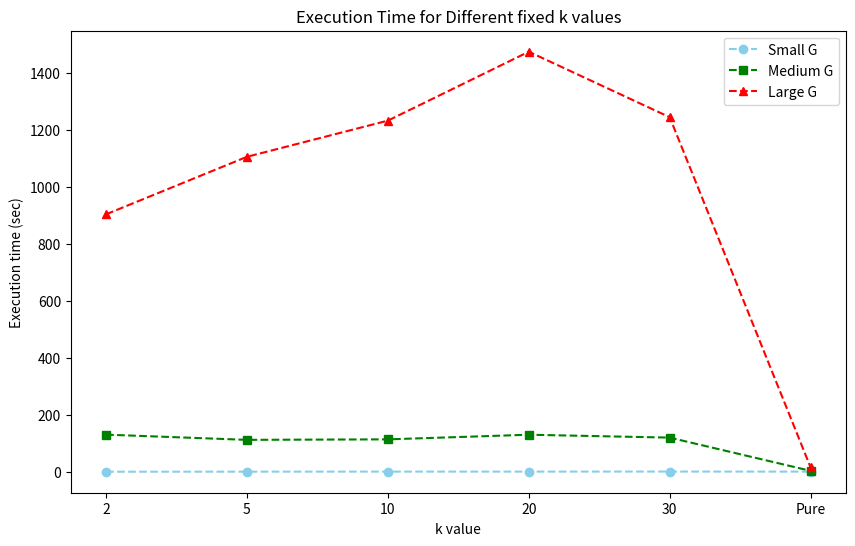
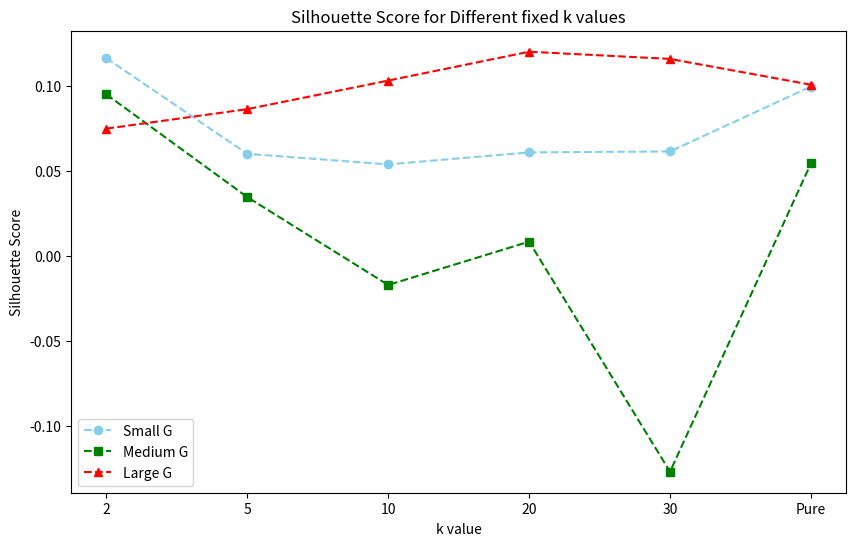
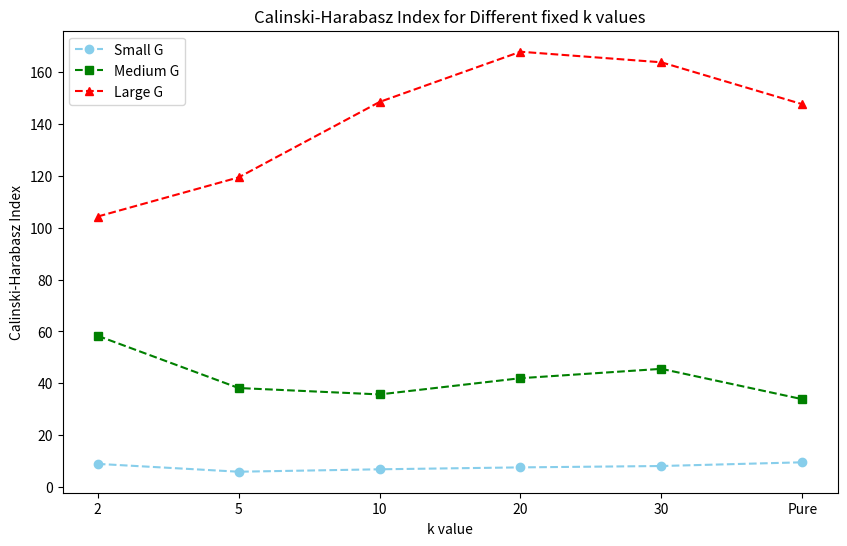
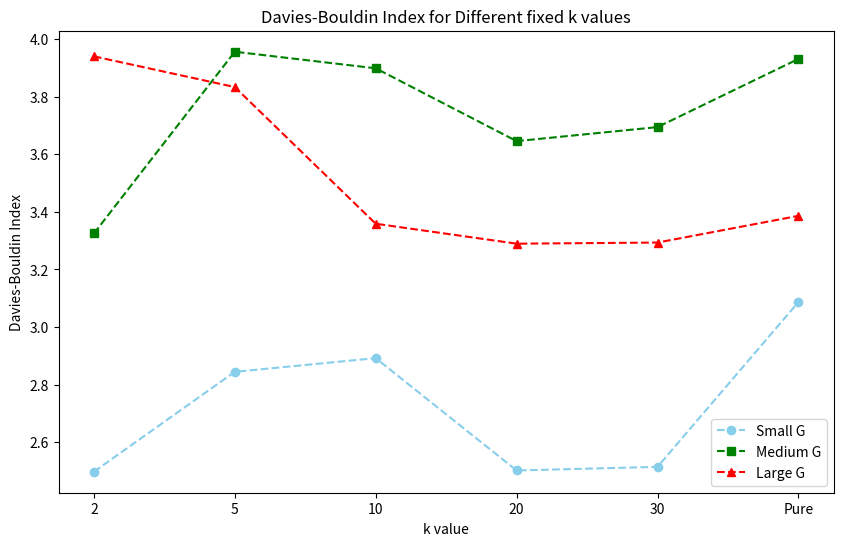
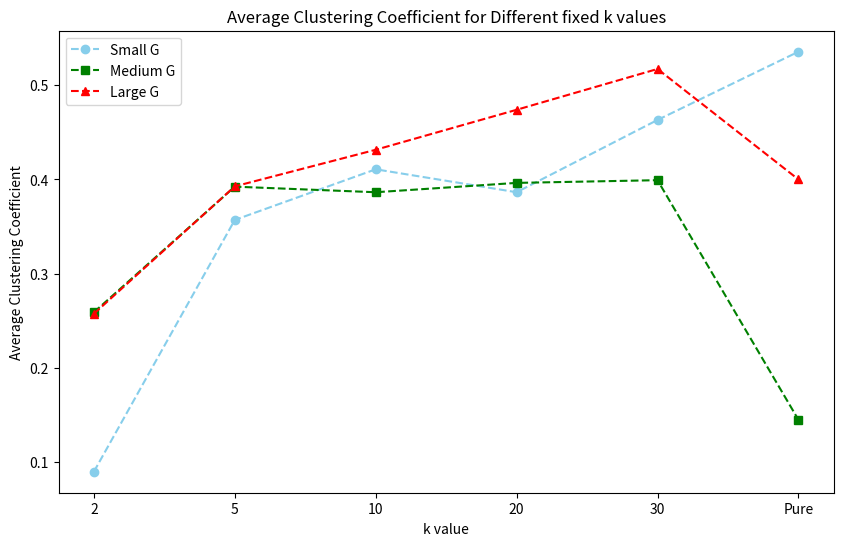
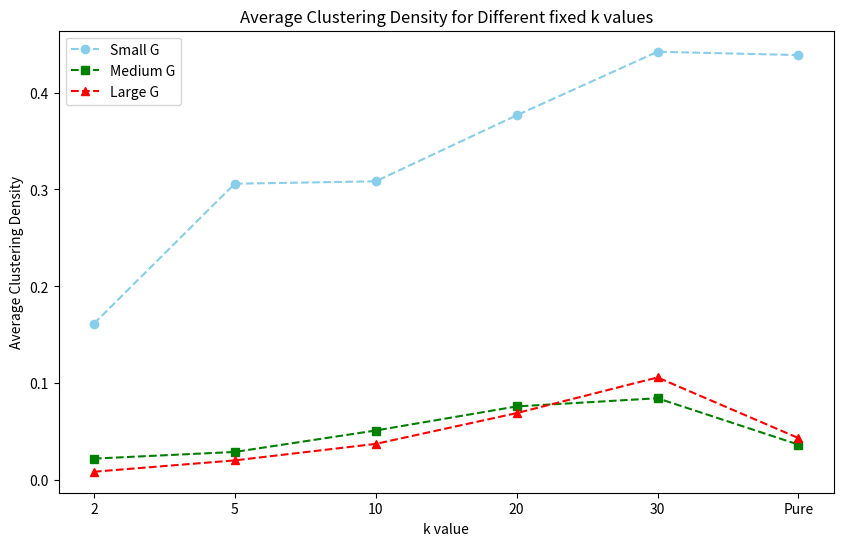
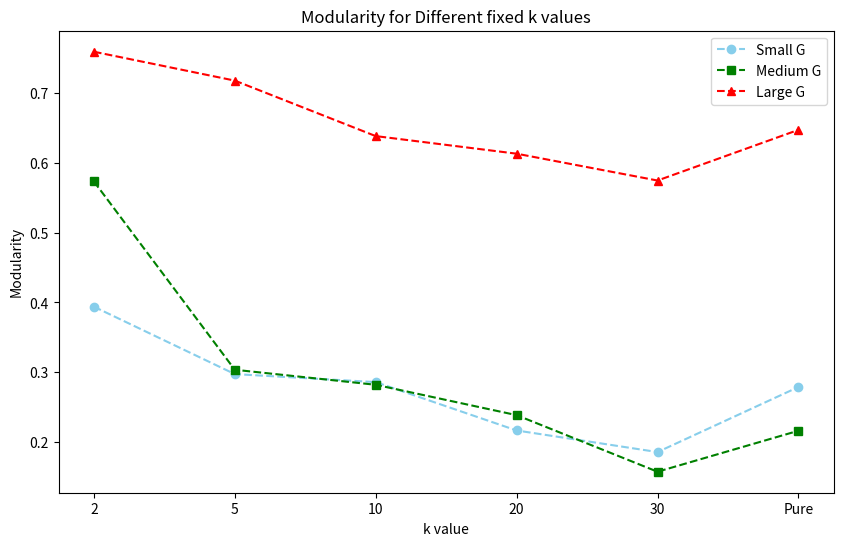
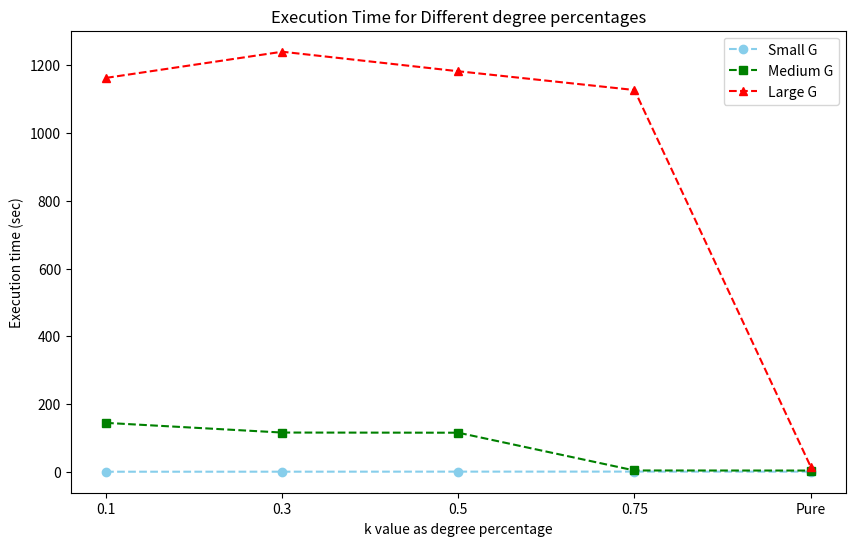
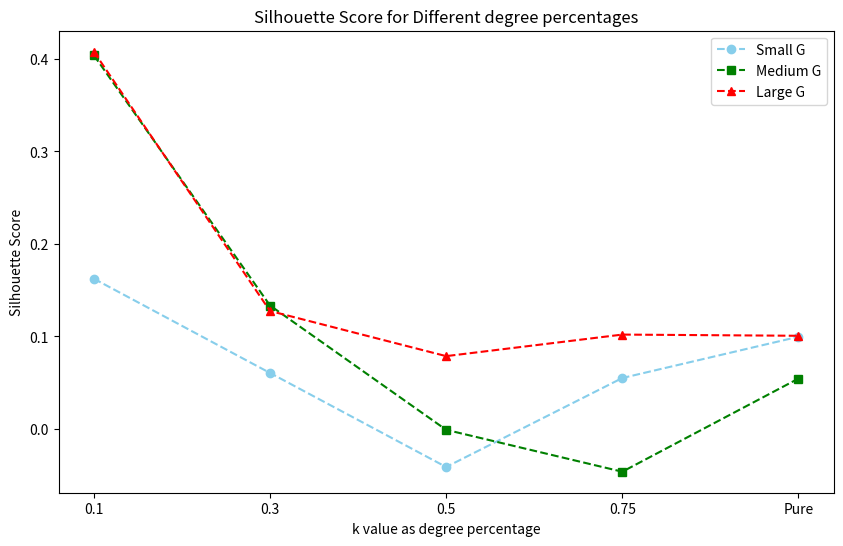
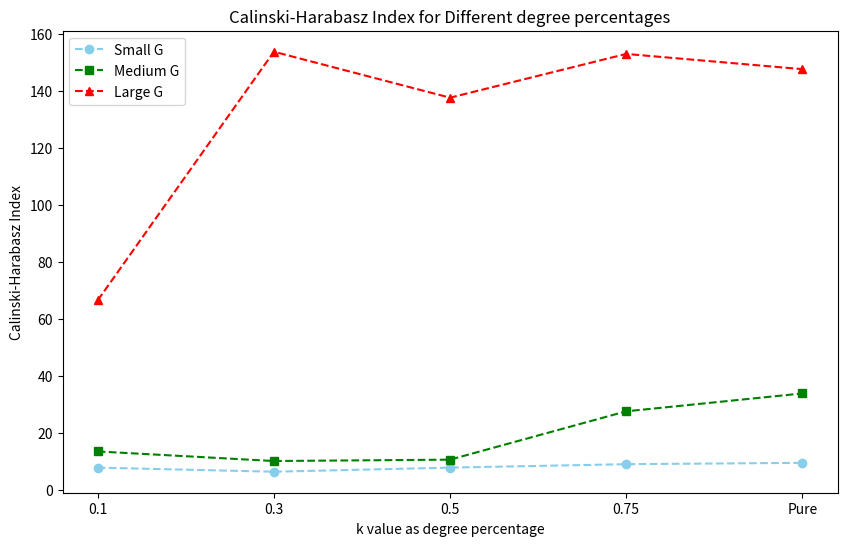
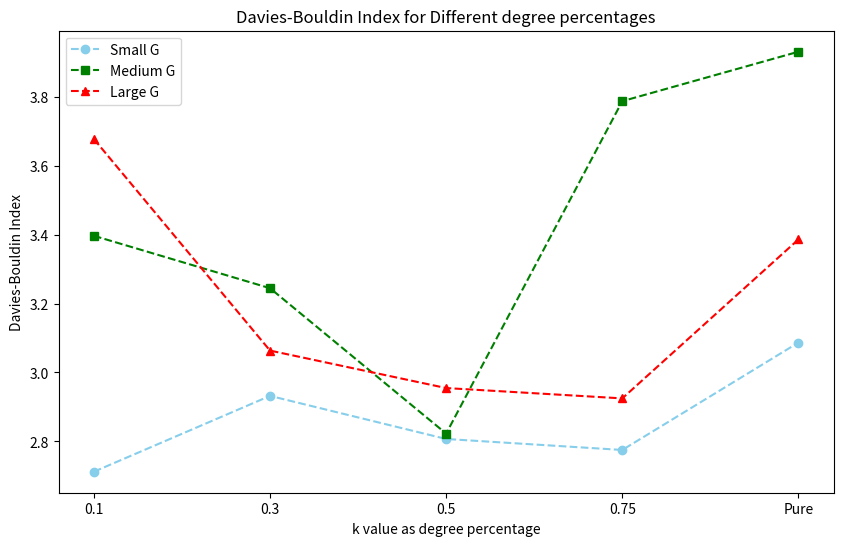
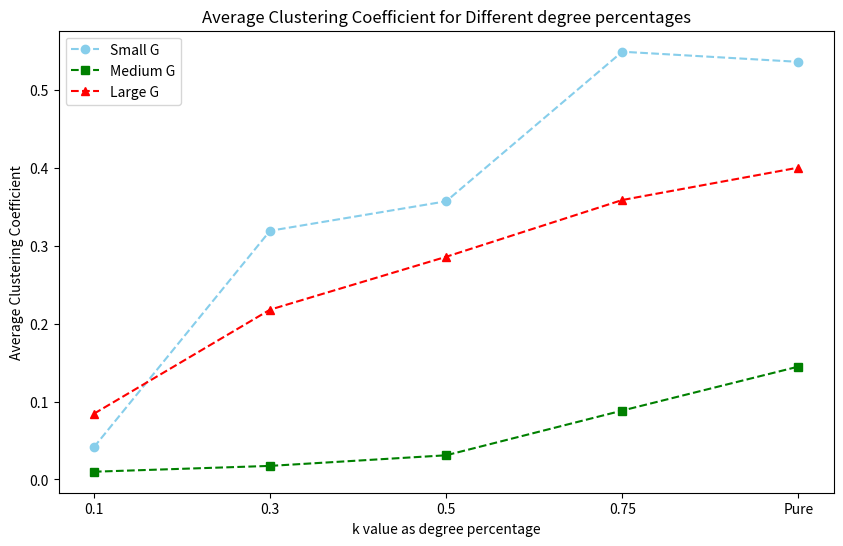
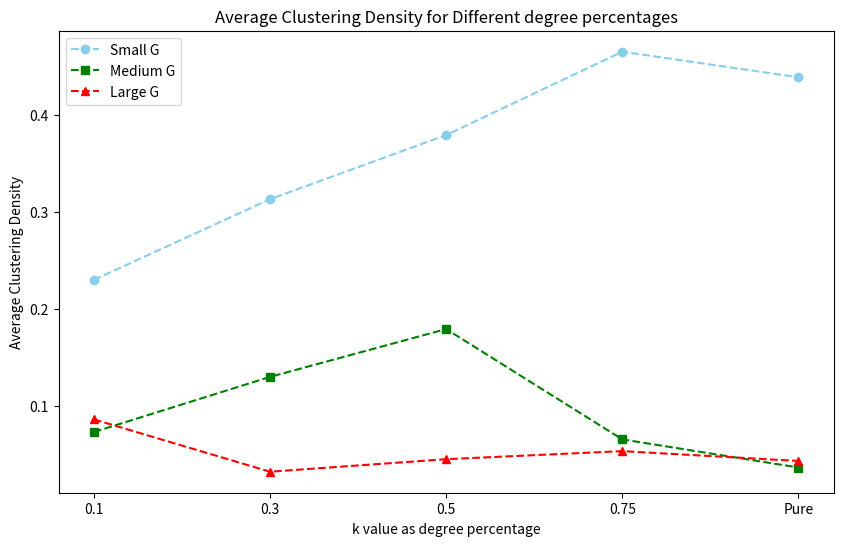
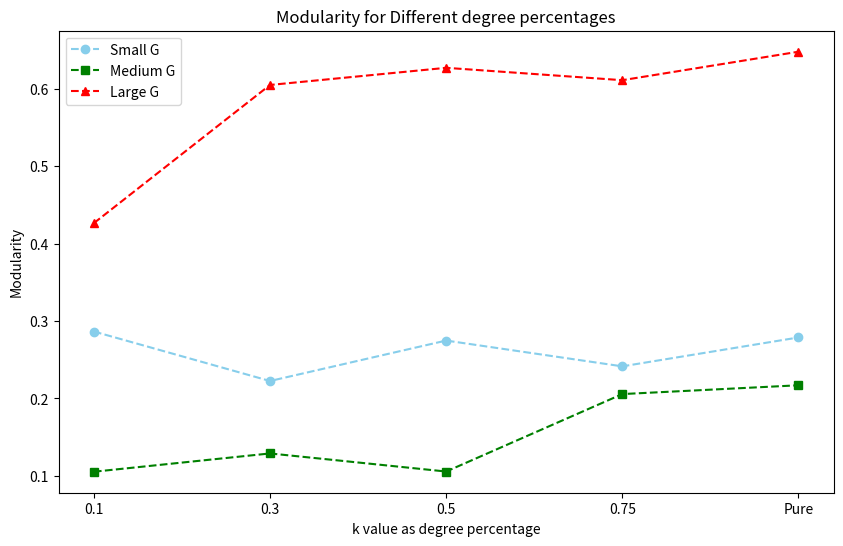

These figures' Python source, in order:
import matplotlib.pyplot as plt
import numpy as np

def linechart(x_values, y_values, x_label, y_label, title):

    plt.figure(figsize=(10, 6))
    plt.plot(x_values, y_values, marker='o', color='skyblue', linestyle='-')

    #labels and title
    plt.xlabel(x_label)
    plt.ylabel(y_label)
    plt.title(title)
    plt.xticks(x_values)
    #plt.ylim(100, 140)

    plt.show()

def barchart(x_values, y_values, x_label, y_label, title):
    #create a bar chart
    plt.figure(figsize=(10, 6))
    plt.bar(x_values, y_values, color='skyblue')

    #labels and title
    plt.xlabel(x_label)
    plt.ylabel(y_label)
    plt.title(title)
    plt.xticks(x_values)
    #plt.ylim(100, 140)

    plt.show()


def barchart_multi(x_values, y_values1, y_values2, y_values3, x_label, y_label, title):

    plt.figure(figsize=(10, 6))

    bar_width = 0.25

    #positions of the bars on the x-axis
    r1 = np.arange(len(x_values))
    r2 = [x + bar_width for x in r1]
    r3 = [x + bar_width for x in r2]
    #r4 = [x + bar_width for x in r3]

    #plot bars
    plt.bar(r1, y_values1, color='skyblue', width=bar_width, edgecolor='grey', label='Small G')
    plt.bar(r2, y_values2, color='green', width=bar_width, edgecolor='grey', label='Medium G')
    plt.bar(r3, y_values3, color='red', width=bar_width, edgecolor='grey', label='Large G')

    #Labels and title
    plt.xlabel(x_label)
    plt.ylabel(y_label)
    plt.title(title)
    plt.xticks([r + bar_width for r in range(len(x_values))], x_values)

    plt.legend()

    plt.show()


def linechart_multi(x_values, y_values1, y_values2, y_values3, x_label, y_label, title):
    plt.figure(figsize=(10, 6))

    x_numeric = np.arange(len(x_values))

    #plots
    plt.plot(x_numeric, y_values1, marker='o', color='skyblue', linestyle='--', label='Small G')
    plt.plot(x_numeric, y_values2, marker='s', color='green', linestyle='--', label='Medium G')
    plt.plot(x_numeric, y_values3, marker='^', color='red', linestyle='--', label='Large G')

    plt.xlabel(x_label)
    plt.ylabel(y_label)
    plt.title(title)

    plt.xticks(x_numeric, x_values)

    plt.legend()

    plt.show()

def main():

    '''
    Below we have multiple calls of the functions above so that we may create plots for the interaction
    of all metrics with each k value, be it fixed or dynamic.
    '''

    x = ['2', '5', '10', '20', '30', 'Pure']
    x_lbl = 'k value'

    #Execution time
    set1 = [0.893477, 1.0960903, 1.316651, 1.28542, 1.5226564, 1.2]
    set2 = [131.1303973197937, 112.84199, 114.57211, 130.83008, 120.6932327747345, 4]
    set3 = [905, 1107, 1234, 1476, 1246, 16]


    y_lbl = 'Execution time (sec)'
    title = 'Execution Time for Different fixed k values'

    linechart_multi(x, set1, set2, set3, x_lbl, y_lbl, title)

    #Silhouette Score
    set1 = [0.116369394, 0.060162603, 0.053977545, 0.061019022, 0.061576692, 0.099709636]
    set2 = [0.095108505, 0.034738254,	-0.016912908, 0.008542022, -0.126682664, 0.054499063]
    set3 = [0.07499233, 0.086440551, 0.10323618, 0.12018893, 0.115965367, 0.100771844]

    y_lbl = 'Silhouette Score'
    title = 'Silhouette Score for Different fixed k values'

    linechart_multi(x, set1, set2, set3, x_lbl, y_lbl, title)

    #Calinski-Harabasz Index:
    set1 = [8.982709493, 5.96221004, 6.896940476, 7.633519393, 8.163762677, 9.592561953]
    set2 = [58.31603907, 38.20580347, 35.74507866, 41.9959374, 45.59880267, 33.90773006]
    set3 = [104.281275, 119.3725409, 148.4243176, 167.7747748, 163.699444, 147.5567181]

    y_lbl = 'Calinski-Harabasz Index'
    title = 'Calinski-Harabasz Index for Different fixed k values'

    linechart_multi(x, set1, set2, set3, x_lbl, y_lbl, title)

    #Davies-Bouldin Index:

    set1 = [2.49773806, 2.844542735, 2.892142938, 2.502110129, 2.514577407, 3.086808592]
    set2 = [3.324815232, 3.955922509, 3.898374179, 3.645531727, 3.694230662, 3.930861745]
    set3 = [3.939872274, 3.833204062, 3.358715647, 3.28947837, 3.293362661, 3.38610154]

    y_lbl = 'Davies-Bouldin Index'
    title = 'Davies-Bouldin Index for Different fixed k values'

    linechart_multi(x, set1, set2, set3, x_lbl, y_lbl, title)

    #Average Clustering Coefficient:
    set1 = [0.089630018,			0.357024141,		0.410800753,	0.386453333,	0.463207216, 0.535667709]
    set2 = [0.258938827,			0.39236328,			0.386443328,		0.396368131,		0.399235929, 0.144785715]
    set3 = [0.257377312, 0.392679065, 0.431541357, 0.474004313, 0.517348139, 0.400015358]

    y_lbl = 'Average Clustering Coefficient'
    title = 'Average Clustering Coefficient for Different fixed k values'

    linechart_multi(x, set1, set2, set3, x_lbl, y_lbl, title)

    #Average Cluster Density:
    set1 = [0.161549178,			0.305955492,			0.308413063,		0.376465756,		0.442097316, 0.438621119]
    set2 = [0.022401868,			0.029274357,			0.051394588,		0.076232874,		0.084666358, 0.036844297]
    set3 = [0.008876482, 0.020569198, 0.037580209, 0.06932726, 0.106114904, 0.043585089]

    y_lbl = 'Average Clustering Density'
    title = 'Average Clustering Density for Different fixed k values'

    linechart_multi(x, set1, set2, set3, x_lbl, y_lbl, title)

    #Modularity
    set1 = [0.393957117,			0.297279168,			0.285769476,		0.216404538,		0.185417077, 0.27871803]
    set2 = [0.573664522,			0.303502041,			0.281942583,		0.238383802,		0.157223181, 0.216]
    set3 = [0.759738243, 0.718291132, 0.638713694, 0.613468871, 0.574966778, 0.647644972]

    y_lbl = 'Modularity'
    title = 'Modularity for Different fixed k values'

    linechart_multi(x, set1, set2, set3, x_lbl, y_lbl, title)

    '''
    Dynamic k value
    '''

    x = ['0.1', '0.3', '0.5', '0.75', 'Pure']
    x_lbl = 'k value as degree percentage'

    #Execution time:
    set1 = [0.980987, 1.0907225608825684,			1.244810,		1.32748818397,		1.217379]
    set2 = [144.96753025054932,			116.45659470558167,			115.99030,		4.66582,		4.436213493347168]
    set3 = [1162.0318, 1239.160426, 1181.5826, 1126.2623, 16.30583]

    y_lbl = 'Execution time (sec)'
    title = 'Execution Time for Different degree percentages'

    linechart_multi(x, set1, set2, set3, x_lbl, y_lbl, title)

    #Silhouette Score:
    set1 = [0.162441092,			0.060574317,			-0.041093002,		0.055112602,		0.099709636]
    set2 = [0.404000892,			0.133501096,			-0.00088554,		-0.046185468,		0.054499063]
    set3 = [0.407848169,0.127570387,0.078779631,0.102067669,0.100771844]

    y_lbl = 'Silhouette Score'
    title = 'Silhouette Score for Different degree percentages'

    linechart_multi(x, set1, set2, set3, x_lbl, y_lbl, title)

    #Calinski-Harabasz Index:
    set1 = [7.914353925,			6.478652022,			7.915030634,		9.117622737,		9.592561953]
    set2 = [13.58832808	,		10.22876185		,	10.70793112	,	27.6471539,		33.90773006]
    set3 = [66.56120197,153.6652488,137.5600241,152.8921214,147.5567181]

    y_lbl = 'Calinski-Harabasz Index'
    title = 'Calinski-Harabasz Index for Different degree percentages'

    linechart_multi(x, set1, set2, set3, x_lbl, y_lbl, title)

    #Davies-Bouldin Index:
    set1 = [2.711990531,			2.932096977	,		2.8070057	,	2.775119553,		3.086808592]
    set2 = [3.396648384,			3.244573595,			2.822624381,		3.787347478,		3.930861745]
    set3 = [3.677469867, 3.063563473, 2.954792409, 2.924797194, 3.38610154]
    y_lbl = 'Davies-Bouldin Index'
    title = 'Davies-Bouldin Index for Different degree percentages'

    linechart_multi(x, set1, set2, set3, x_lbl, y_lbl, title)

    #Average Clustering Coefficient:
    set1 = [0.041347551	,		0.318965505	,		0.356804681	,	0.548646169	,	0.535667709]
    set2 = [0.009954676	,		0.017426357	,		0.031037399	,	0.088395299,		0.144785715]
    set3 = [0.084300569,0.217787883,0.285645813,0.358458864,0.400015358]
    y_lbl = 'Average Clustering Coefficient'
    title = 'Average Clustering Coefficient for Different degree percentages'

    linechart_multi(x, set1, set2, set3, x_lbl, y_lbl, title)

    #Average Cluster Density:
    set1 = [0.230066666,			0.313104401,			0.379140043,		0.464933762,		0.438621119]
    set2 = [0.073405043,			0.130164842	,		0.17939985	,	0.065824791	,	0.036844297]
    set3 = [0.08638607, 0.032525321, 0.04543224, 0.053720427, 0.043585089]
    y_lbl = 'Average Clustering Density'
    title = 'Average Clustering Density for Different degree percentages'

    linechart_multi(x, set1, set2, set3, x_lbl, y_lbl, title)

    #Modularity:
    set1 = [0.286386713,			0.222503213,			0.274727911,		0.241423602,		0.27871803]
    set2 = [0.105377287,			0.128977573,			0.105613425,		0.205631405,		0.216990343]
    set3 = [0.426352124, 0.604726738, 0.626864398, 0.610880543, 0.647644972]
    y_lbl = 'Modularity'
    title = 'Modularity for Different degree percentages'

    linechart_multi(x, set1, set2, set3, x_lbl, y_lbl, title)

if __name__ == "__main__":
    main()
